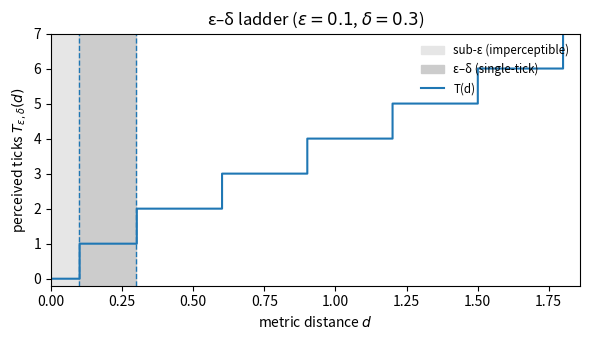
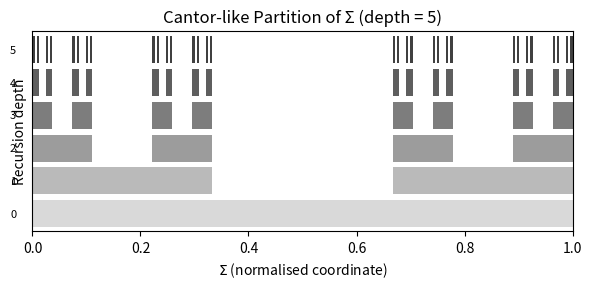
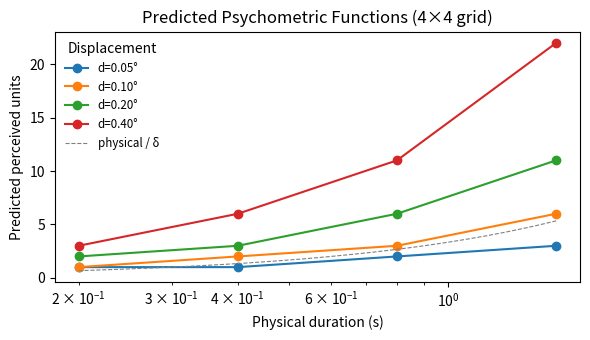
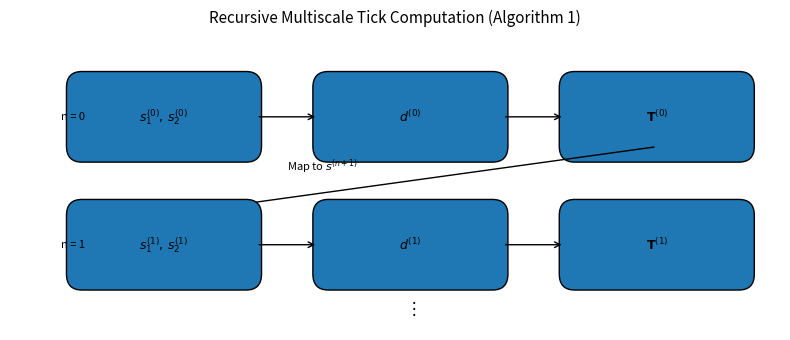
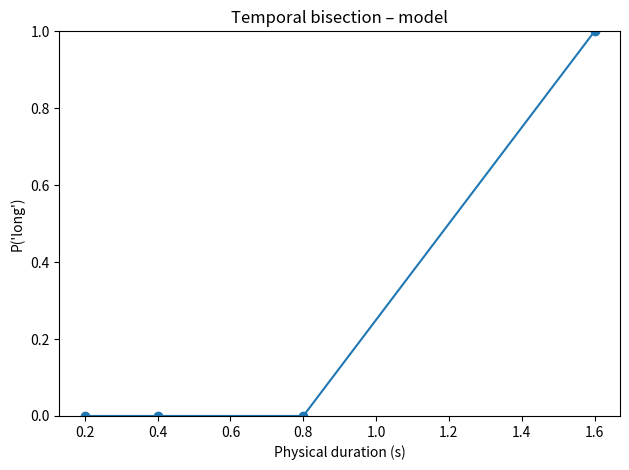
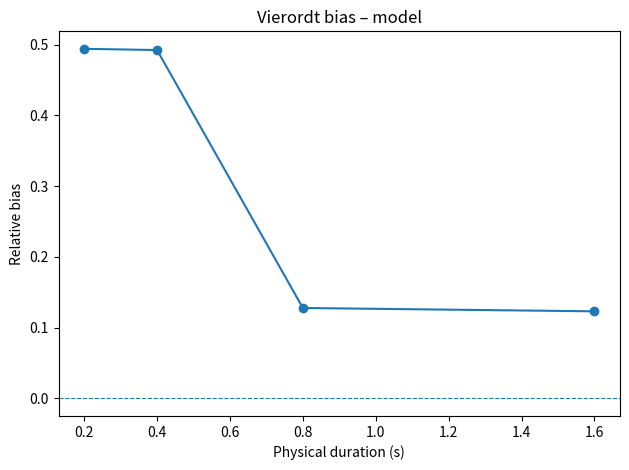
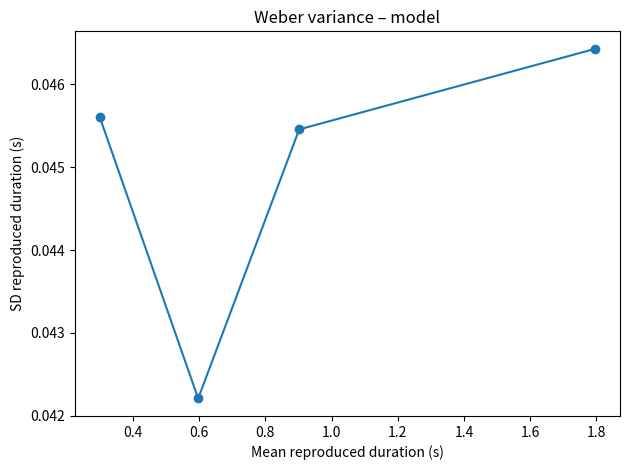
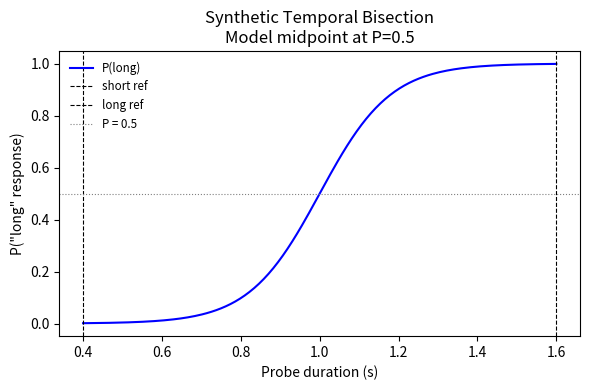
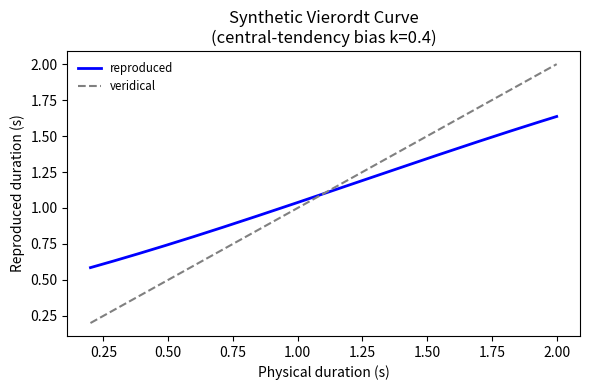
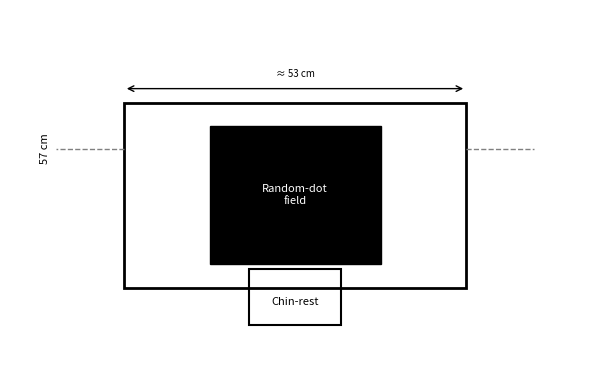

Generate these figures, in order, with matplotlib:
"""
Generate demonstration figures for the multiscale ε–δ time-perception framework.

Outputs
-------
1. epsilon_delta_ladder_v3.png
2. cantor_partition_depth5_v3.png
3. psychometric_curve_v3.png
4. algorithm1_schematic_v3.png
5. three simulation figures:
   ─ temporal_bisection.png
   ─ vierordt_bias.png
   ─ weber_variance.png
All files are written to the current working directory.
"""

import numpy as np
import matplotlib.pyplot as plt
from matplotlib.patches import Rectangle, FancyArrowPatch, FancyBboxPatch
from scipy.special import expit  # logistic sigmoid
from scipy.interpolate import UnivariateSpline

# Model parameters
epsilon = 0.1  # s
delta = 0.3    # s

# ----------------------------------------------------------------------
# Section 1 – ε–δ ladder (single tier)
# ----------------------------------------------------------------------
def plot_epsilon_delta_ladder(eps=0.1, delta=0.3, k_max=6,
                              fname="epsilon_delta_ladder_v3.png"):
    xmax = delta * (k_max + 0.2)
    x = np.linspace(0, xmax, 1000)
    T = np.piecewise(
        x,
        [x < eps,
         (x >= eps) & (x <= delta),
         x > delta],
        [0, 1, lambda z: np.ceil(z / delta)]
    )
    fig, ax = plt.subplots(figsize=(6, 3.5))
    ax.axvspan(0, eps, color="0.90", label="sub-ε (imperceptible)")
    ax.axvspan(eps, delta, color="0.80", label="ε–δ (single-tick)")
    ax.step(x, T, where="post", lw=1.5, label="T(d)")
    ax.axvline(eps, ls="--", lw=1)
    ax.axvline(delta, ls="--", lw=1)
    ax.set_xlabel(r"metric distance $d$")
    ax.set_ylabel(r"perceived ticks $T_{\varepsilon,\delta}(d)$")
    ax.set_ylim(-0.2, k_max + 1)
    ax.set_xlim(0, xmax)
    ax.set_title(rf"ε–δ ladder ($\varepsilon={eps}$, $\delta={delta}$)")
    ax.legend(frameon=False, loc="upper right", fontsize="small")
    fig.tight_layout()
    fig.savefig(fname, dpi=300)
    plt.close(fig)

# ----------------------------------------------------------------------
# Section 2 – Cantor-like partition
# ----------------------------------------------------------------------
def plot_cantor_partition(depth=5, fname="cantor_partition_depth5_v3.png"):
    fig, ax = plt.subplots(figsize=(6, 3))
    height = 0.14
    segments = [(0.0, 1.0)]
    y = 0
    grey = np.linspace(0.85, 0.25, depth + 1)
    for d in range(depth + 1):
        for a, b in segments:
            ax.add_patch(Rectangle((a, y), b - a, height,
                                   facecolor=str(grey[d]), edgecolor="none"))
        new = []
        for a, b in segments:
            third = (b - a) / 3
            new.extend([(a, a + third), (b - third, b)])
        segments = new
        ax.text(-0.03, y + height / 2, f"{d}", ha="right", va="center", fontsize=8)
        y += height + 0.03
    ax.set_xlim(0, 1)
    ax.set_ylim(-0.02, y)
    ax.set_xlabel(r"$\Sigma$ (normalised coordinate)")
    ax.set_ylabel("Recursion depth")
    ax.set_yticks([])
    ax.set_title(f"Cantor-like Partition of Σ (depth = {depth})")
    fig.tight_layout()
    fig.savefig(fname, dpi=300)
    plt.close(fig)

# ----------------------------------------------------------------------
# Section 3 – Psychometric grid
# ----------------------------------------------------------------------
def plot_psychometric(eps=0.1, delta=0.3,
                      durations=(0.2, 0.4, 0.8, 1.6),
                      disps=(0.05, 0.10, 0.20, 0.40),
                      fname="psychometric_curve_v3.png"):
    fig, ax = plt.subplots(figsize=(6, 3.5))
    for disp in disps:
        k_eps = eps * (0.10 / disp)
        k_delta = delta * (0.10 / disp)
        ticks = np.piecewise(
            durations,
            [np.array(durations) < k_eps,
             (np.array(durations) >= k_eps) & (np.array(durations) <= k_delta),
             np.array(durations) > k_delta],
            [0, 1, lambda z: np.ceil(z / k_delta)]
        )
        ax.plot(durations, ticks, marker="o", label=f"d={disp:.2f}°")
    ref = np.linspace(min(durations), max(durations), 200)
    ax.plot(ref, ref / delta, ls="--", lw=0.8, color="grey",
            label="physical / δ")
    ax.set_xscale("log")
    ax.set_xlabel("Physical duration (s)")
    ax.set_ylabel("Predicted perceived units")
    ax.set_title("Predicted Psychometric Functions (4×4 grid)")
    ax.legend(title="Displacement", frameon=False, fontsize="small")
    fig.tight_layout()
    fig.savefig(fname, dpi=300)
    plt.close(fig)

# ----------------------------------------------------------------------
# Section 4 – Algorithm 1 schematic
# ----------------------------------------------------------------------
def plot_algorithm_schematic(fname="algorithm1_schematic_v3.png"):
    fig, ax = plt.subplots(figsize=(8, 3.5))
    ax.axis("off")
    def box(txt, xy, w=1.6, h=0.55):
        x, y = xy
        rect = FancyBboxPatch((x - w/2, y - h/2), w, h,
                              boxstyle="round,pad=0.15", lw=1)
        ax.add_patch(rect)
        ax.text(x, y, txt, ha="center", va="center", fontsize=9)
    xs = [0, 2.4, 4.8]
    ys = [0, -1.2]
    box(r"$s_1^{(0)},\,s_2^{(0)}$", (xs[0], ys[0]))
    box(r"$d^{(0)}$",            (xs[1], ys[0]))
    box(r"$\mathbf{T}^{(0)}$",   (xs[2], ys[0]))
    for i in range(2):
        ax.add_patch(FancyArrowPatch((xs[i] + 0.9, ys[0]),
                                     (xs[i+1] - 0.9, ys[0]),
                                     arrowstyle="->", mutation_scale=10))
    ax.add_patch(FancyArrowPatch((xs[2], ys[0]-0.28),
                                 (xs[0], ys[1]+0.28),
                                 arrowstyle="->", mutation_scale=10))
    ax.text(xs[0] + 1.2, ys[0]-0.5, r"Map to $s^{(n+1)}$", fontsize=8)
    box(r"$s_1^{(1)},\,s_2^{(1)}$", (xs[0], ys[1]))
    box(r"$d^{(1)}$",            (xs[1], ys[1]))
    box(r"$\mathbf{T}^{(1)}$",   (xs[2], ys[1]))
    for i in range(2):
        ax.add_patch(FancyArrowPatch((xs[i] + 0.9, ys[1]),
                                     (xs[i+1] - 0.9, ys[1]),
                                     arrowstyle="->", mutation_scale=10))
    ax.text(xs[1], ys[1]-0.6, r"$\vdots$", ha="center", va="center", fontsize=12)
    ax.text(-1.0, ys[0], "n = 0", va="center", fontsize=8)
    ax.text(-1.0, ys[1], "n = 1", va="center", fontsize=8)
    ax.set_xlim(-1.5, 6)
    ax.set_ylim(-2, 0.8)
    ax.set_title("Recursive Multiscale Tick Computation (Algorithm 1)",
                 fontsize=11)
    fig.tight_layout()
    fig.savefig(fname, dpi=300)
    plt.close(fig)

# ----------------------------------------------------------------------
# Section 5 – Synthetic psychophysics
# ----------------------------------------------------------------------
def T_single(d, eps, delta):
    d = np.asarray(d)
    t = np.zeros_like(d, dtype=float)
    t[d < eps] = 0
    band = (d >= eps) & (d <= delta)
    t[band] = 1
    above = d > delta
    t[above] = np.ceil(d[above] / delta)
    return t

def simulate_behaviour(eps=0.1, delta=0.3,
                       durations=(0.2, 0.4, 0.8, 1.6),
                       n_trials=500, noise_sd=0.15,
                       out_prefix=""):
    rng = np.random.default_rng(0)
    dur_vec = []
    perc_ticks = []
    for d in durations:
        base = T_single(d, eps, delta)
        noisy = base + rng.normal(0, noise_sd, n_trials)
        noisy = np.clip(noisy, 0, None)
        dur_vec.append(np.full(n_trials, d))
        perc_ticks.append(noisy)
    dur_vec = np.concatenate(dur_vec)
    perc_ticks = np.concatenate(perc_ticks)
    # Temporal bisection
    crit = 0.5 * (T_single(0.4, eps, delta) + T_single(1.6, eps, delta))
    prob_long = [np.mean(perc_ticks[dur_vec == d] >= crit) for d in durations]
    plt.figure()
    plt.plot(durations, prob_long, marker="o")
    plt.ylim(0, 1)
    plt.xlabel("Physical duration (s)")
    plt.ylabel("P('long')")
    plt.title("Temporal bisection – model")
    plt.tight_layout()
    plt.savefig(out_prefix + "temporal_bisection.png", dpi=300)
    plt.close()
    # Vierordt bias
    reproductions = perc_ticks * delta
    bias = [reproductions[dur_vec == d].mean() / d - 1 for d in durations]
    plt.figure()
    plt.axhline(0, ls="--", lw=0.8)
    plt.plot(durations, bias, marker="o")
    plt.xlabel("Physical duration (s)")
    plt.ylabel("Relative bias")
    plt.title("Vierordt bias – model")
    plt.tight_layout()
    plt.savefig(out_prefix + "vierordt_bias.png", dpi=300)
    plt.close()
    # Weber variance
    means = [reproductions[dur_vec == d].mean() for d in durations]
    sds = [reproductions[dur_vec == d].std() for d in durations]
    plt.figure()
    plt.plot(means, sds, marker="o")
    plt.xlabel("Mean reproduced duration (s)")
    plt.ylabel("SD reproduced duration (s)")
    plt.title("Weber variance – model")
    plt.tight_layout()
    plt.savefig(out_prefix + "weber_variance.png", dpi=300)
    plt.close()

def T_eps_delta(d, eps=epsilon, delt=delta):
    """Single-tier ε–δ mapping for scalar physical duration d (seconds)."""
    d = np.asarray(d)
    return np.where(d < eps, 0,
                   np.where(d <= delt, 1, d / delt))  # Continuous for d > δ

# Figure 5 — Temporal Bisection Psychometric (synthetic predictions, smoothed)
def fig_temporal_bisection(short_ref=0.4, long_ref=1.6, n_probe=200, sigma=0.3, filename="temporal_bisection.png"):
    probes = np.linspace(short_ref, long_ref, n_probe)

    # Perceived ticks
    T_short = T_eps_delta(short_ref)
    T_long = T_eps_delta(long_ref)
    T_mid = 0.5 * (T_short + T_long)

    T_probe = T_eps_delta(probes)

    # Psychometric function: P("long") with wider logistic
    p_long = expit((T_probe - T_mid) / sigma)

    plt.figure(figsize=(6, 4))
    plt.plot(probes, p_long, 'b-', label="P(long)")  # Smooth line
    plt.axvline(short_ref, ls='--', lw=0.8, color='black', label='short ref')
    plt.axvline(long_ref, ls='--', lw=0.8, color='black', label='long ref')
    plt.axhline(0.5, ls=':', lw=0.8, color='gray', label='P = 0.5')
    plt.xlabel("Probe duration (s)")
    plt.ylabel('P("long" response)')
    plt.title("Synthetic Temporal Bisection\nModel midpoint at P=0.5")
    plt.legend(frameon=False, fontsize='small')
    plt.tight_layout()
    plt.savefig(filename, dpi=300)
    plt.close()

# Figure 6 — Vierordt Bias Curve (synthetic predictions, smoothed)
def fig_vierordt_bias(phys=np.linspace(0.2, 2.0, 300), k_central=0.4, filename="vierordt_bias.png"):
    # True perceived ticks
    T_true = T_eps_delta(phys)
    mean_T = T_true.mean()
    T_reprod = T_true + k_central * (mean_T - T_true)

    # Convert reproduced ticks back to seconds
    d_reprod = np.where(T_reprod < 0.5, 0, T_reprod * delta)

    # Spline smoothing to preserve bow shape
    spl = UnivariateSpline(phys, d_reprod, s=0.05)  # Small s for minimal distortion
    d_reprod_smooth = spl(phys)

    plt.figure(figsize=(6, 4))
    plt.plot(phys, d_reprod_smooth, 'b-', lw=2, label="reproduced")  # Smooth line
    plt.plot(phys, phys, ls='--', color='gray', label="veridical")
    plt.xlabel("Physical duration (s)")
    plt.ylabel("Reproduced duration (s)")
    plt.title("Synthetic Vierordt Curve\n(central-tendency bias k=0.4)")
    plt.legend(frameon=False, fontsize='small')
    plt.tight_layout()
    plt.savefig(filename, dpi=300)
    plt.close()

# Figure 7 — Apparatus Diagram
def fig_apparatus_diagram(filename="apparatus_diagram.png"):
    fig, ax = plt.subplots(figsize=(6, 4))
    ax.axis('off')

    # monitor frame
    ax.add_patch(Rectangle((-3, 0), 6, 2, fill=False, linewidth=2))
    ax.text(0, 1, "OLED 144 Hz 24″", ha='center', va='center', fontsize=8)

    # stimulus window
    ax.add_patch(Rectangle((-1.5, 0.25), 3, 1.5, color='black'))
    ax.text(0, 1, "Random-dot\nfield", color='white',
            ha='center', va='center', fontsize=8)

    # chin-rest
    ax.add_patch(Rectangle((-0.8, -0.4), 1.6, 0.6, fill=False, linewidth=1.5))
    ax.text(0, -0.1, "Chin-rest", ha='center', va='top', fontsize=8)

    # dashed distance markers
    ax.plot([-3, -4.2], [1.5, 1.5], ls='--', lw=1, color='gray')
    ax.plot([ 3,  4.2], [1.5, 1.5], ls='--', lw=1, color='gray')
    ax.text(-4.3, 1.5, "57 cm", rotation=90, va='center',
            ha='right', fontsize=8)

    # horizontal brace (optional)
    arrow = FancyArrowPatch((3, 2.15), (-3, 2.15),
                            arrowstyle='<->', mutation_scale=10, lw=1)
    ax.add_patch(arrow)
    ax.text(0, 2.25, "≈ 53 cm", ha='center', va='bottom', fontsize=7)

    ax.set_xlim(-5, 5)
    ax.set_ylim(-1, 3)
    fig.tight_layout()
    fig.savefig(filename, dpi=300)
    plt.close()

# ----------------------------------------------------------------------
# Master execution
# ----------------------------------------------------------------------
if __name__ == "__main__":
    plot_epsilon_delta_ladder()
    plot_cantor_partition()
    plot_psychometric()
    plot_algorithm_schematic()
    simulate_behaviour()
    fig_temporal_bisection()
    fig_vierordt_bias()
    fig_apparatus_diagram()
